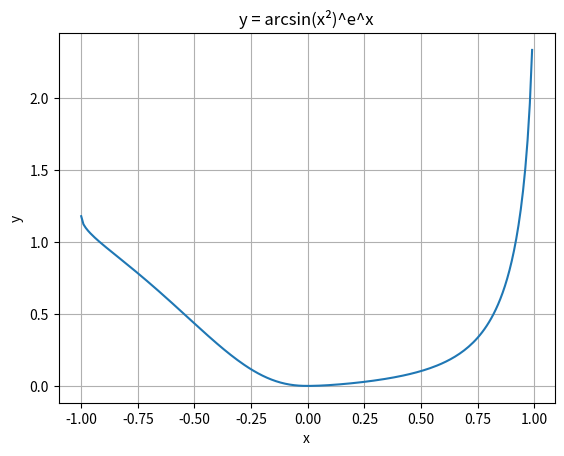

Write Python code to recreate this figure.
import matplotlib.pyplot as plt
import numpy as np

x = np.arange(-1, 1, 0.01)
y = np.arcsin(x**2)**np.e**x

ax = plt.subplot()
ax.plot(x, y)

ax.set(xlabel="x", ylabel="y", title="y = arcsin(x²)^e^x")
plt.grid()

plt.show()
